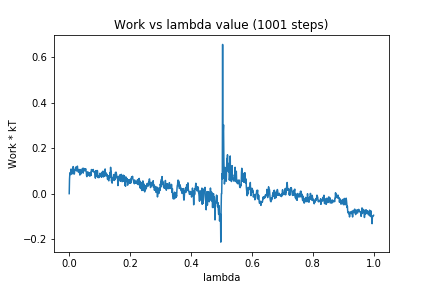

The data file committed next to this chart (first rows):
0, 0.0
1, 0.0642
2, 0.08676
3, 0.0926
4, 0.08458
5, 0.0837
6, 0.1083
7, 0.09188
8, 0.1035
9, 0.08642
10, 0.1047
11, 0.09186
12, 0.09024
13, 0.119
14, 0.09939
15, 0.09112
16, 0.08559
17, 0.08825
18, 0.1031
19, 0.1063
20, 0.1063
21, 0.1164
22, 0.1109
23, 0.1024
24, 0.09984
25, 0.1164
26, 0.119
27, 0.1209
28, 0.1049
29, 0.1021
30, 0.09473
31, 0.1009
32, 0.1063
33, 0.1022
34, 0.08976
35, 0.08167
36, 0.1059
37, 0.09176
38, 0.08593
39, 0.0895
40, 0.09782
41, 0.09657
42, 0.09782
43, 0.1097
44, 0.09364
45, 0.112
46, 0.09037
47, 0.1092
48, 0.1108
49, 0.1057
50, 0.1084
51, 0.1001
52, 0.1048
53, 0.1031
54, 0.1098
55, 0.09999
56, 0.09582
57, 0.07904
58, 0.07478
59, 0.0856
60, 0.08963
... 940 more rows
